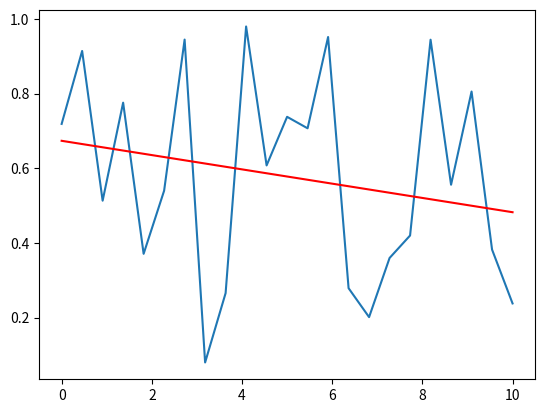

Generate this figure with matplotlib:
import numpy as np
import matplotlib.pyplot as plt

x = np.linspace(0,10,23)
y = np.random.rand(23)

m, b = np.polyfit(x,y,1)

plt.plot(x,y)
plt.plot(x, m*x+b, 'r')
plt.show()

print('line of fitty-ness: y = {:.3f}x + {:.4f}'.format(m,b))
